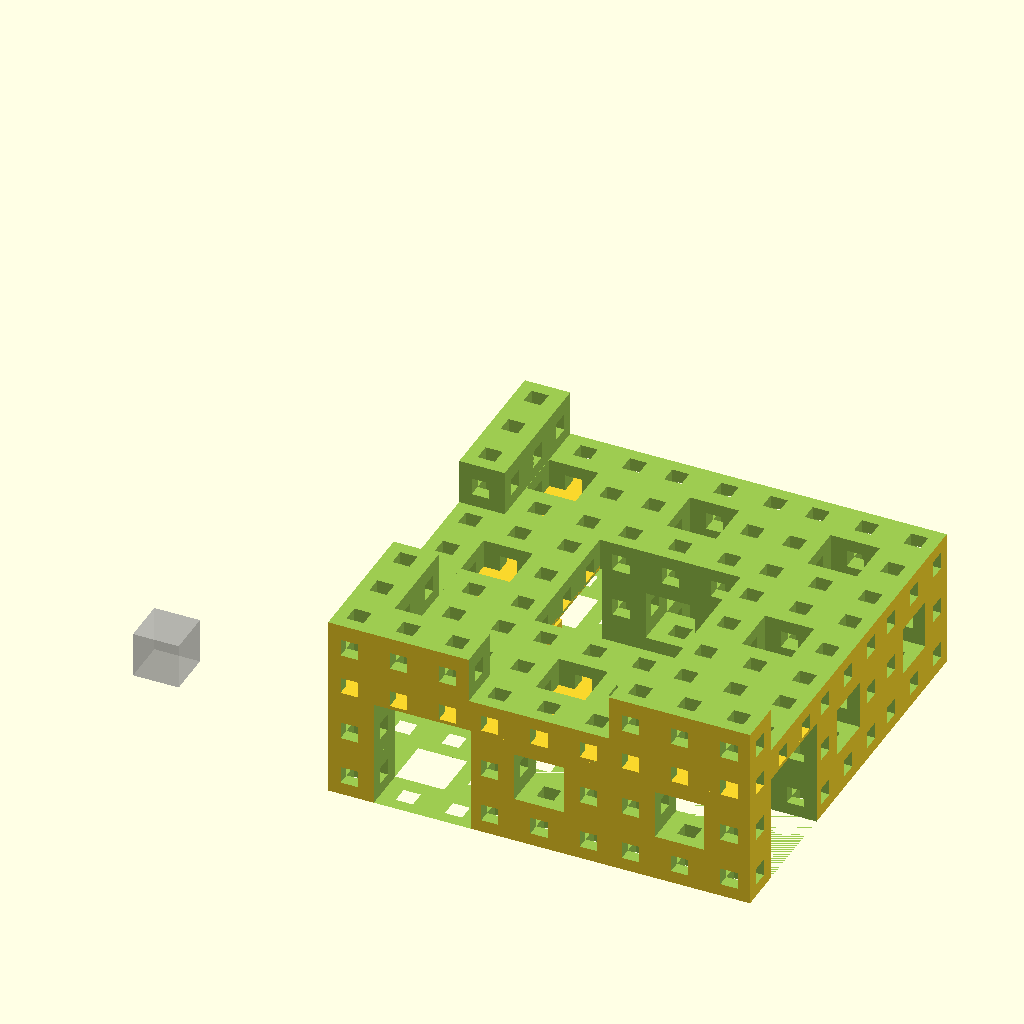
Cell 1: rendered with the file's own defaults.
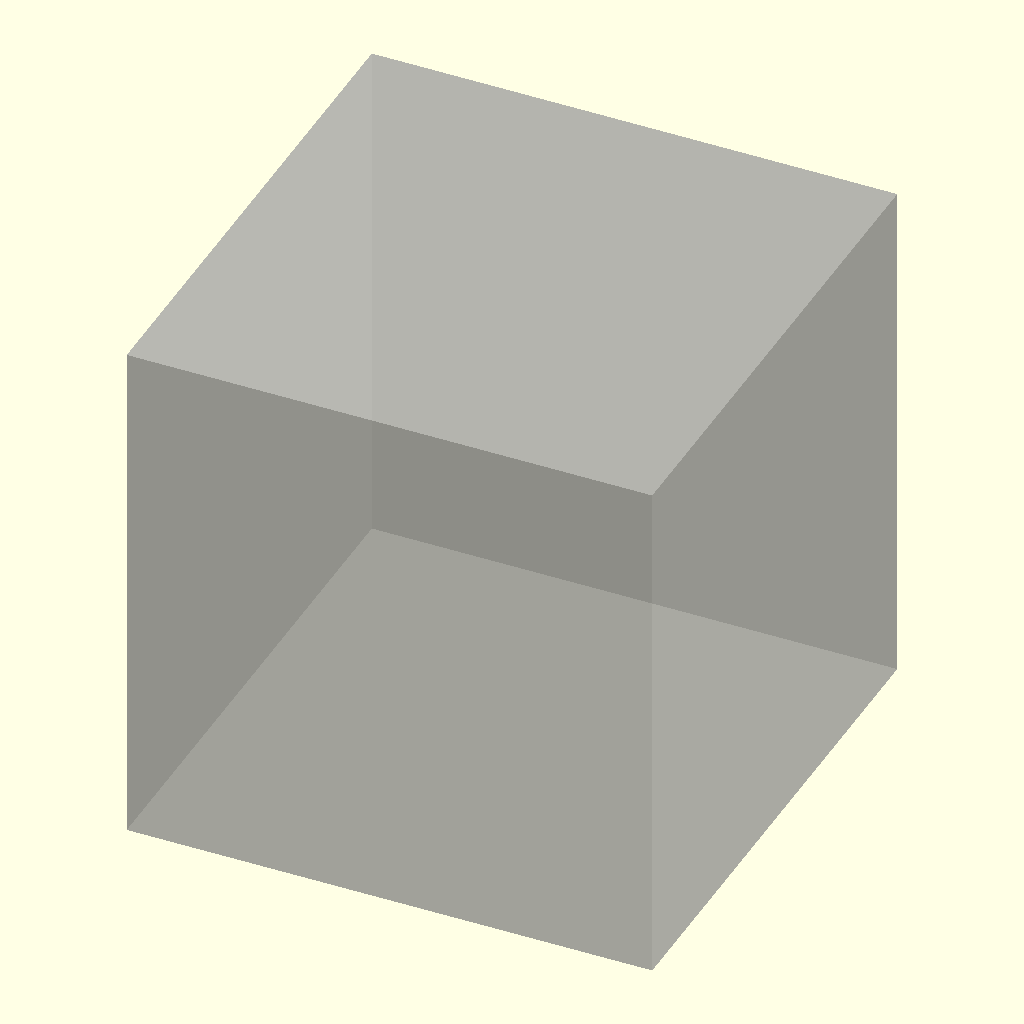
Cell 2: the same model with n = 6.
All cells are drawn from the same view direction (rotation 55°, 0°, 25°, orthographic, colour scheme Cornfield), but the view is re-fitted for each cell, so position and scale can differ between cells as well as the parameter.
Source of the model, 3d-printing/2019-09-22--laptop-pads/menger-laptop-pad.scad:
// Menger Sponge

// Size of edge of sponge

$fn=60;

D=8*9 +2;
// Fractal depth (number of iterations)
n=3;

echo(version=version());

module menger() {
  difference() {
    cube(D, center=true);
    for (v=[[0,0,0], [0,0,90], [0,90,0]])
      rotate(v) menger_negative(side=D, maxside=D, level=n);
  }
}

module menger_negative(side=1, maxside=1, level=1) {
  l=side/3;
  cube([maxside*1.1, l, l], center=true);
  if (level > 1) {
    for (i=[-1:1], j=[-1:1])
      if (i || j)
        translate([0, i*l, j*l])
          menger_negative(side=l*1.05, maxside=maxside, level=level-1);
  }
}

module sponge() {
	//rotate([-180, 0, 0])
	rotate([-45, 0, 0])
	rotate([0, -atan(1/sqrt(2)), 0])
	difference() {
	  rotate([45, atan(1/sqrt(2)), 0]) menger();
	}
}

module support() {
	// wall
	d = .6;
	d2 = 1.5;

	if(0)
	difference() {
		union() {
			translate([0, D/6 + D/12*2 -d, 0])	cube([D, d, 19]);
			translate([0, D/6 + D/12*2 - d2, 0])	cube([D, d2, .5]);
		}
		intersection() {
			translate([0, D/6 + D/12*2 -d, 0])	cube([D, d, 19]);
			translate([0, D/6 + D/12*2 - d2, 0])	cube([D, d2, .5]);
		}
	}

	// ceiling
	thickness = 0.6;
	h = D/27 * 9 - D/27 +.5;
	h = 19;
	w = D/9*4-.5;
	w = 17;

	translate([0, 0, h])
	cube([D/3, D/3, thickness]);

	translate([D/3*2, 0, h])
	cube([D/3, D/3, thickness]);

	translate([D/3, 0, h])
	cube([D/3, D/3, thickness]);

}

module supports() {
	support();
	translate([D/3, D/3, 0]) {
		/*
		cylinder(d=1.5, h=19);
		cylinder(d=3, h=1);
		*/

		translate([-.5, -.5, 0])
		cube([10, 1, 19]);
		cube([9.5, 3, 1]);

		translate([-.5, -.5, 0])
		cube([1, 10, 19]);
		cube([3, 9.5, 1]);

	}

	translate([0, D, 0])
	rotate([0, 0, -90])
	support();
}

%translate([-44, 21, -4]) cube(8); // to give sense of size

difference() {
	union() {
		translate([D/2, D/2, D/2])
		sponge();
	}

	// bottom clearance
	dx = D/9;
	w0 = D/27 * 8;
	h0 = D/27 * 8 + .5;
	h0 = 19;
	dx = D/9 ;
	w0 = 17;
	translate([dx-.2, -D/2, 0]) cube([w0, D*2, h0]);
	translate([-D/2, dx-.2, 0]) cube([D*2, w0, h0]);

	// top cut
     dh = D/9 - .25;
     dv = D/9 * 3;
	translate([dh, dh, dv])
	cube(D);

	h = D/9 * 4 - .25;
	translate([-D/2, -D/2, h])
	cube(D*2);
}

supports();
Customizer parameters (derived from the source; name, type, default, range or options):
n: number, default 3
